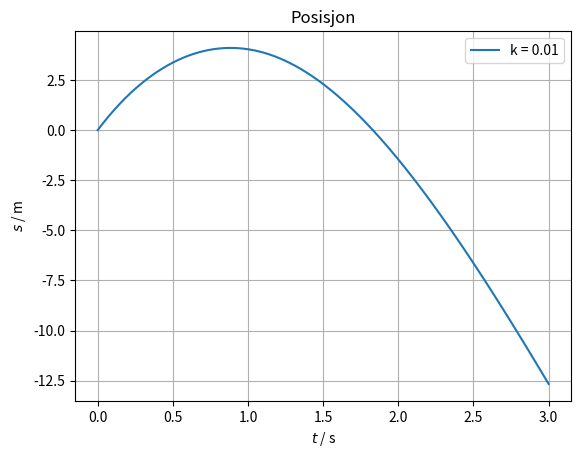
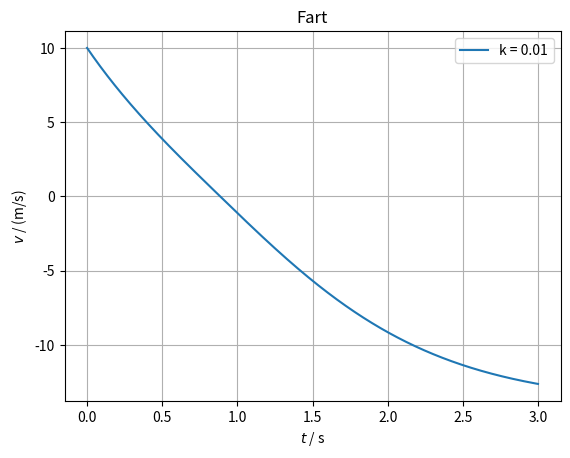
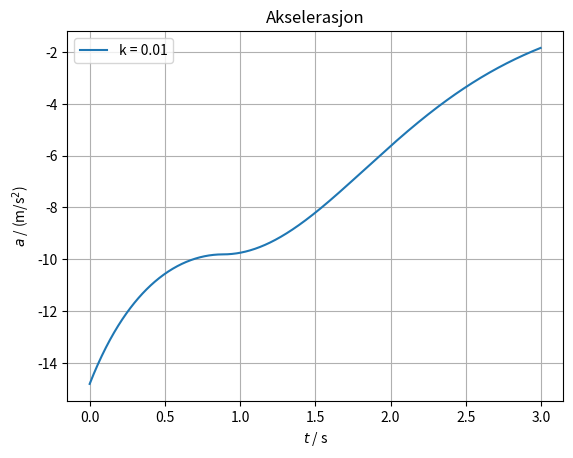

These charts were generated, in order, by the following Python code:
import numpy as np
import matplotlib.pyplot as plt

n = 1000
T = 3
t = np.linspace(0, T, n)
dt = T/n

s = np.zeros(n)
v = np.zeros(n)
a = np.zeros(n)

m = 0.200
g = 9.81
k = 0.01
v[0] = 10

for i in range(n - 1):
    G = -m * g
    L = -k * v[i] * abs(v[i])
    F_sum = L + G
    a[i] = F_sum / m
    v[i+1] = v[i] + a[i] * dt
    s[i+1] = s[i] + v[i+1] * dt

plt.figure(1)
plt.grid()
plt.title("Posisjon")
plt.xlabel("$t$ / s")
plt.ylabel("$s$ / m")
plt.plot(t, s, label="k = %.2f" %k)
plt.legend()

plt.figure(2)
plt.grid()
plt.title("Fart")
plt.xlabel("$t$ / s")
plt.ylabel("$v$ / (m/s)")
plt.plot(t, v, label="k = %.2f" %k)
plt.legend()

plt.figure(3)
plt.grid()
plt.title("Akselerasjon")
plt.xlabel("$t$ / s")
plt.ylabel("$a$ / (m/s$^2$)")
plt.plot(t[:-1], a[:-1], label="k = %.2f" %k)
plt.legend()

plt.show()